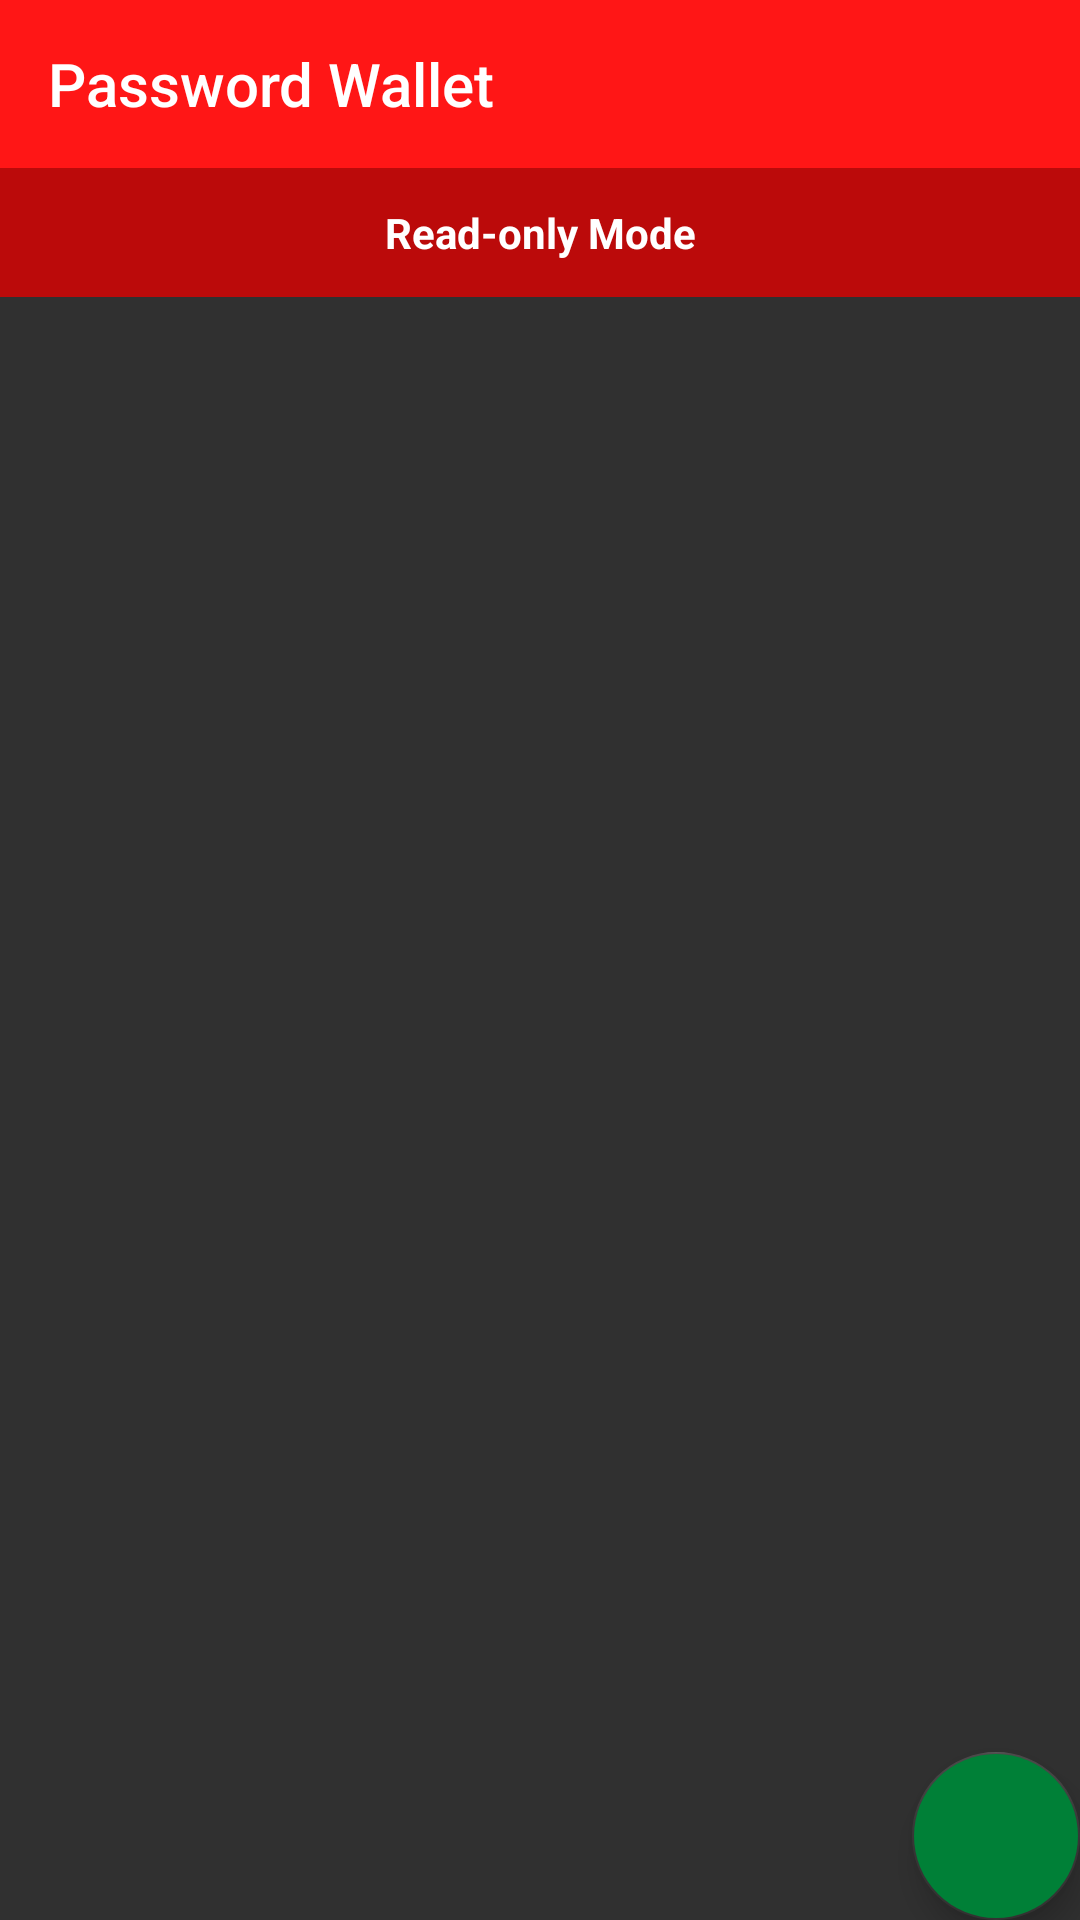

This screen was rendered from an Android layout file. Write that file and the resources it references.
<!-- AndroidManifest.xml: application theme AppTheme -->
<!-- res/layout/activity_wallet.xml -->
<?xml version="1.0" encoding="utf-8"?>
<androidx.constraintlayout.widget.ConstraintLayout xmlns:android="http://schemas.android.com/apk/res/android"
    xmlns:app="http://schemas.android.com/apk/res-auto"
    xmlns:tools="http://schemas.android.com/tools"
    android:layout_width="match_parent"
    android:layout_height="match_parent"
    android:orientation="vertical"
    tools:context=".ui.WalletActivity">

    <com.google.android.material.appbar.AppBarLayout
        android:id="@+id/app_bar_layout"
        android:layout_width="match_parent"
        android:layout_height="wrap_content"
        android:theme="@style/AppTheme.AppBarOverlay"
        app:layout_constraintEnd_toEndOf="parent"
        app:layout_constraintStart_toStartOf="parent"
        app:layout_constraintTop_toTopOf="parent">

        <androidx.appcompat.widget.Toolbar
            android:id="@+id/toolbar"
            android:layout_width="match_parent"
            android:layout_height="?attr/actionBarSize"
            android:background="?attr/colorAccent"
            app:popupTheme="@style/AppTheme.PopupOverlay"
            app:title="@string/app_name" />

    </com.google.android.material.appbar.AppBarLayout>

    <TextView
        android:id="@+id/banner"
        android:layout_width="match_parent"
        android:layout_height="wrap_content"
        android:background="@color/darkRed"
        android:gravity="center"
        android:padding="12dp"
        android:text="@string/banner"
        android:textColor="@color/white"
        android:textStyle="bold"
        app:layout_constraintEnd_toEndOf="parent"
        app:layout_constraintStart_toStartOf="parent"
        app:layout_constraintTop_toBottomOf="@id/app_bar_layout" />

    <ListView
        android:id="@+id/lv"
        android:layout_width="match_parent"
        android:layout_height="0dp"
        android:nestedScrollingEnabled="true"
        app:layout_constraintBottom_toBottomOf="parent"
        app:layout_constraintEnd_toEndOf="parent"
        app:layout_constraintStart_toStartOf="parent"
        app:layout_constraintTop_toBottomOf="@id/banner" />

    <com.google.android.material.floatingactionbutton.FloatingActionButton
        android:id="@+id/fab"
        android:layout_width="wrap_content"
        android:layout_height="wrap_content"
        android:layout_gravity="bottom|end"
        android:layout_margin="@dimen/fab_margin"
        android:backgroundTint="@color/green"
        app:backgroundTint="@color/colorPrimaryDark"
        app:layout_constraintBottom_toBottomOf="parent"
        app:layout_constraintEnd_toEndOf="parent"
        app:srcCompat="@drawable/ic_add" />

</androidx.constraintlayout.widget.ConstraintLayout>
<!-- resources referenced by this layout -->
<resources>
  <color name="colorPrimaryDark">#373636</color>
  <color name="darkRed">#BB0A0A</color>
  <color name="green">#008037</color>
  <color name="white">#fff</color>
  <string name="app_name">Password Wallet</string>
  <string name="banner">Read-only Mode</string>
  <style name="AppTheme.AppBarOverlay" parent="ThemeOverlay.AppCompat.Dark.ActionBar" />
  <style name="AppTheme.PopupOverlay" parent="ThemeOverlay.AppCompat.Light">
          <item name="android:colorBackground">@color/colorAccent</item>
          <item name="android:textColor">@color/white</item>
      </style>
  <style name="AppTheme" parent="Theme.AppCompat.NoActionBar">
          
          <item name="colorPrimary">@color/colorPrimary</item>
          <item name="colorPrimaryDark">@color/colorPrimaryDark</item>
          <item name="colorAccent">@color/colorAccent</item>
      </style>
  <color name="colorAccent">#ff1616</color>
  <color name="colorPrimary">#545454</color>
</resources>
